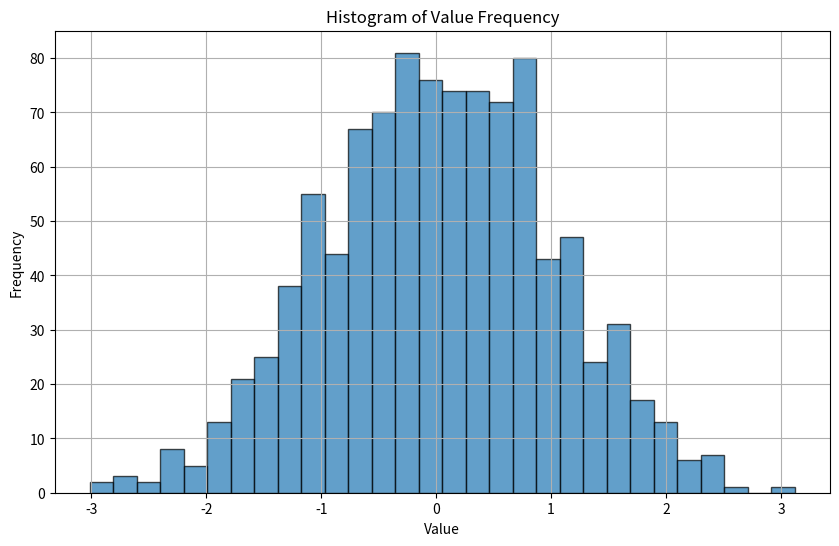
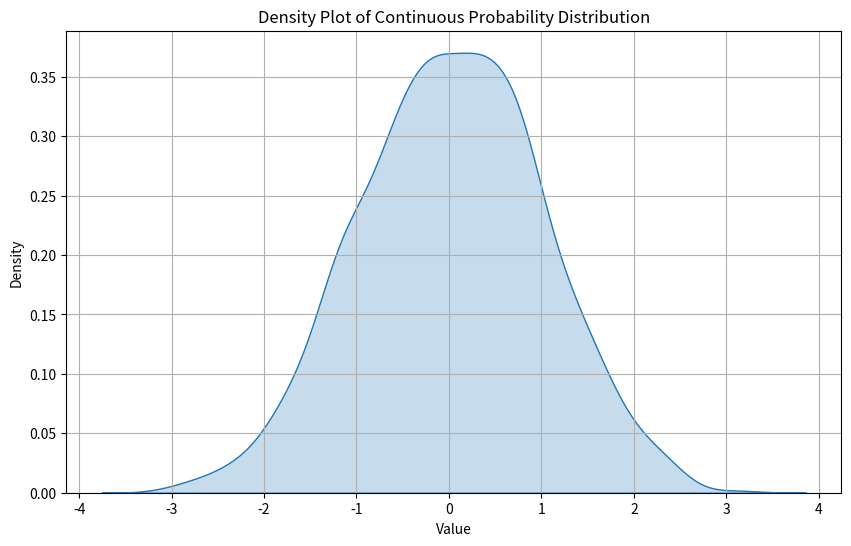

Reproduce these figures in Python, in order.
import numpy as np
import matplotlib.pyplot as plt
import seaborn as sns

# Data setup
random_data = np.random.normal(loc=0, scale=1, size=1000)

# Create a histogram
plt.figure(figsize=(10, 6))
plt.hist(random_data, bins=30, edgecolor='black', alpha=0.7)
plt.xlabel('Value')
plt.ylabel('Frequency')
plt.title('Histogram of Value Frequency')
plt.grid(True)
plt.show()

# Create a density plot
plt.figure(figsize=(10, 6))
sns.kdeplot(random_data, fill=True)
plt.xlabel('Value')
plt.ylabel('Density')
plt.title('Density Plot of Continuous Probability Distribution')
plt.grid(True)
plt.show()
